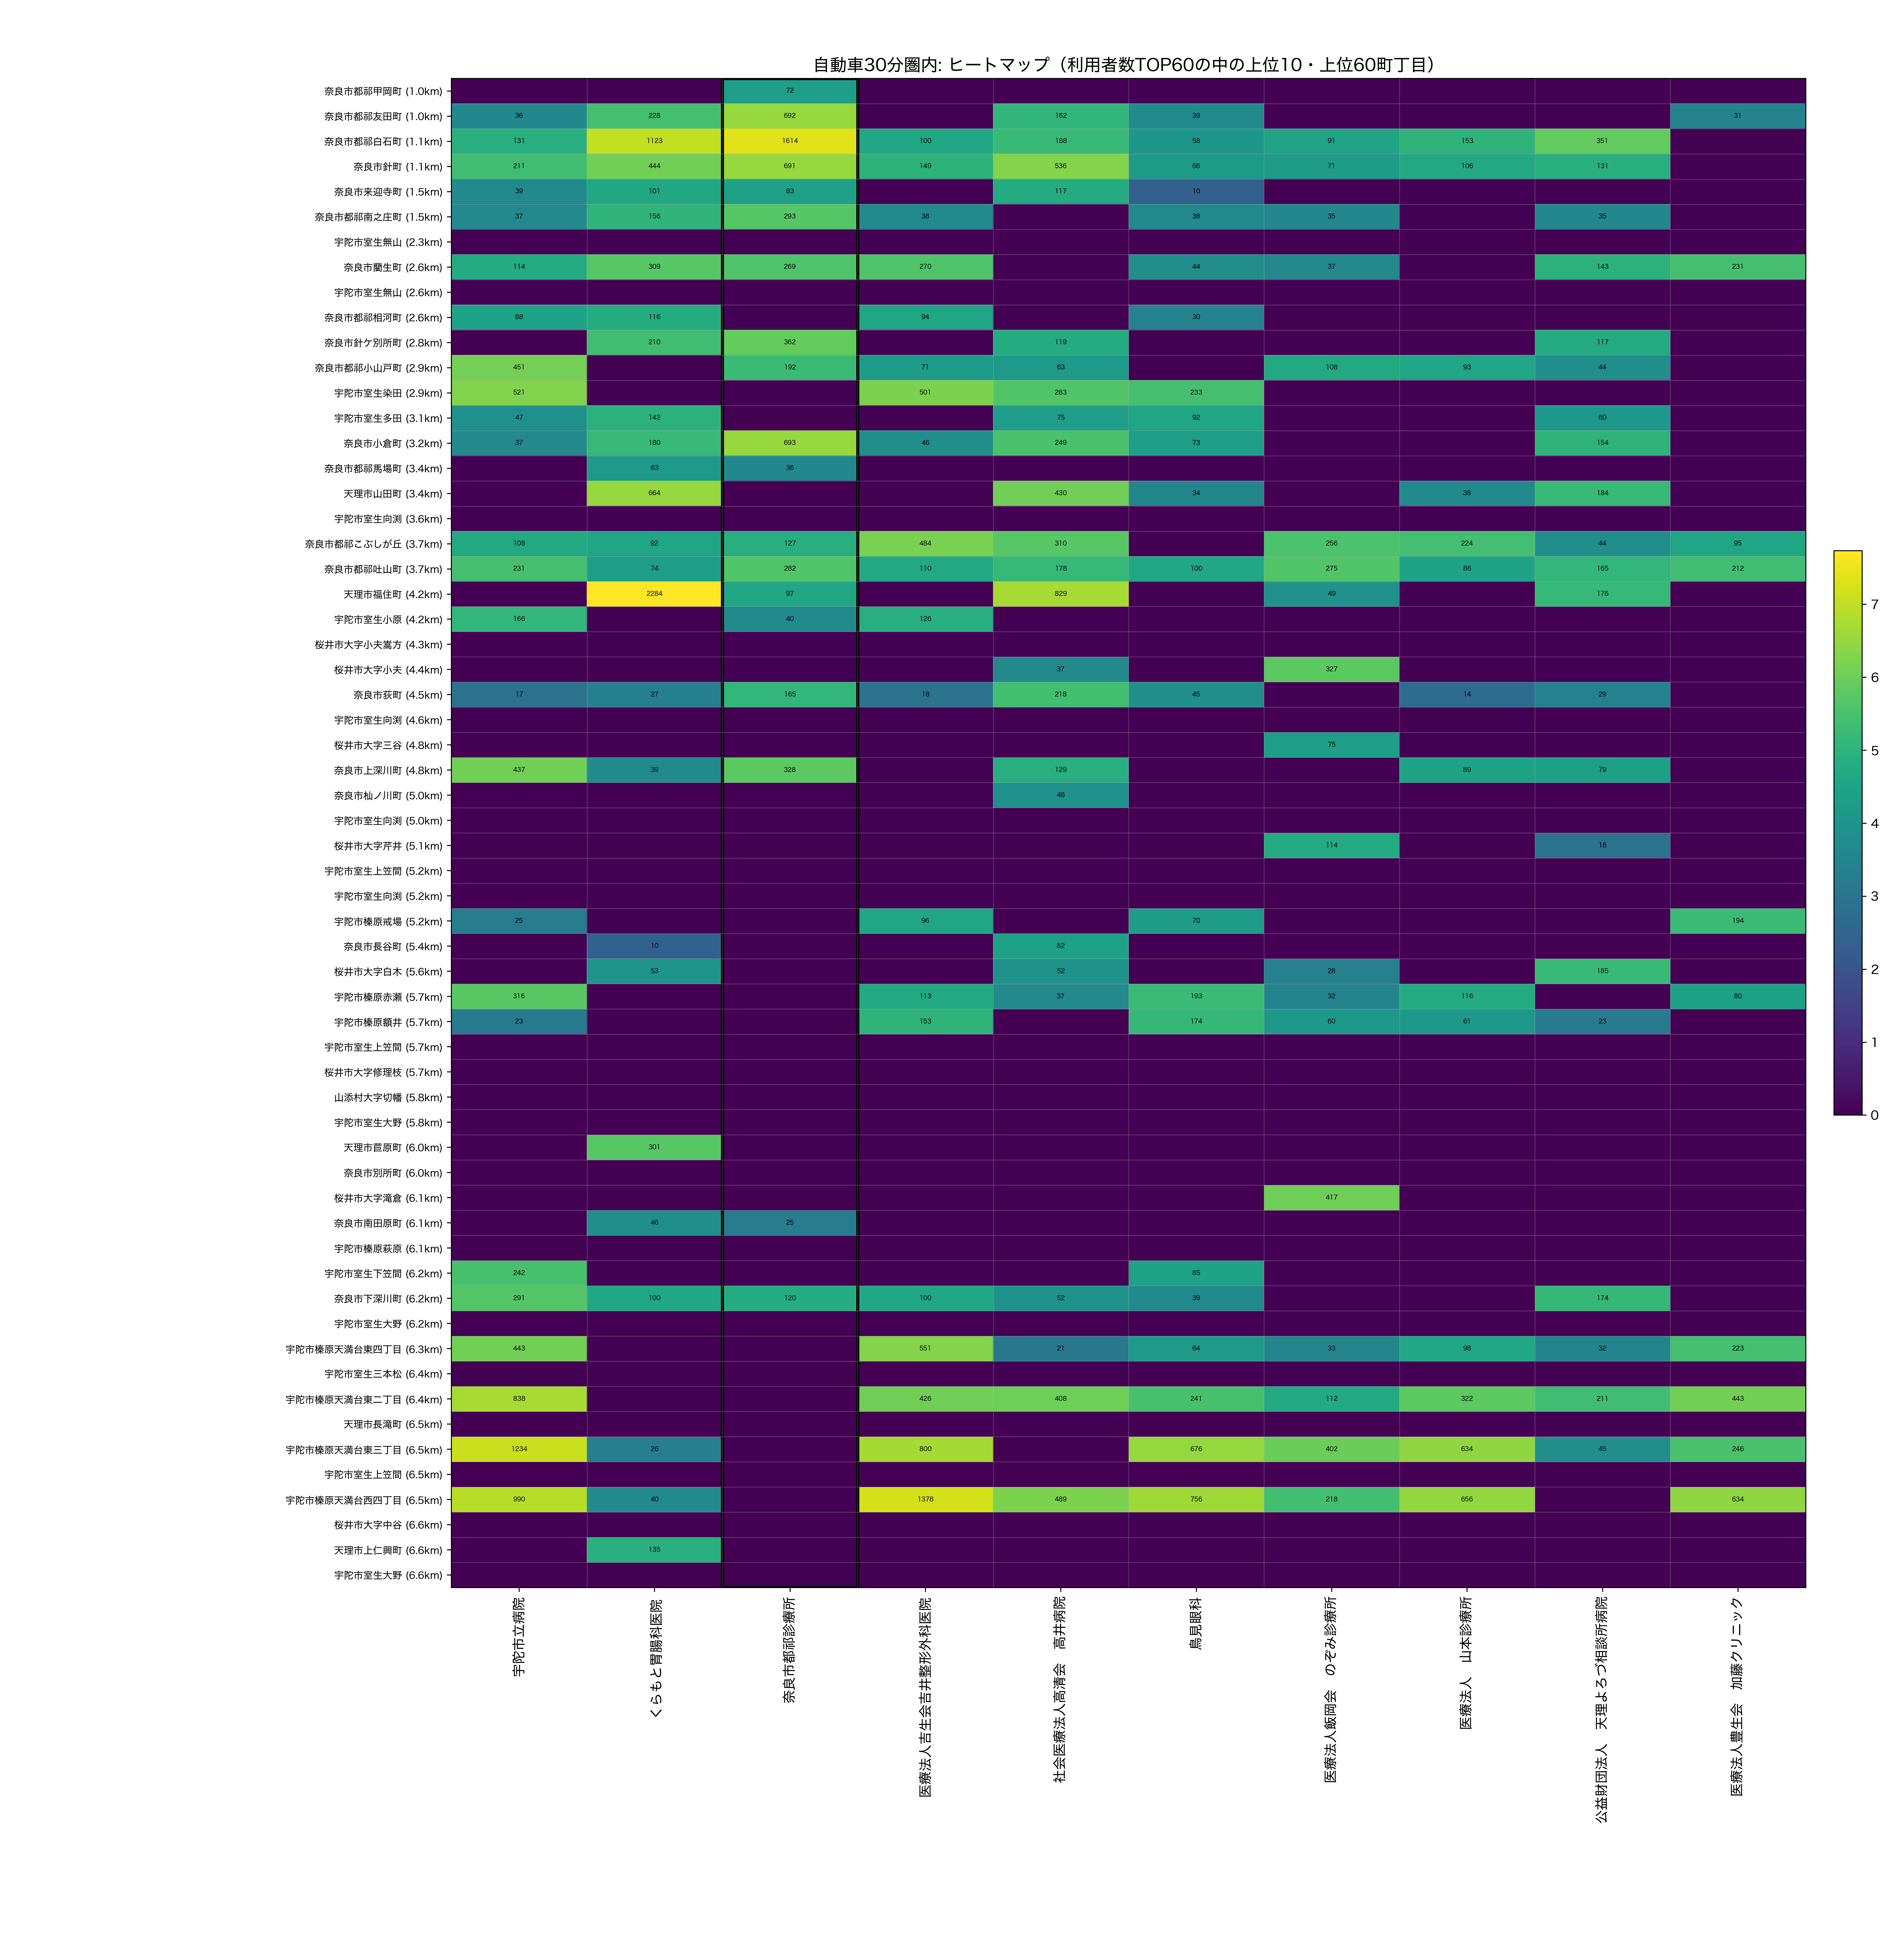

The file beside this chart, header and first rows:
town_name_show, dist_km, 宇陀市立病院, くらもと胃腸科医院, 奈良市都祁診療所, 医療法人吉生会吉井整形外科医院, 社会医療法人高清会?高井病院, 鳥見眼科, 医療法人飯岡会?のぞみ診療所, 医療法人?山本診療所, 公益財団法人?天理よろづ相談所病院, 医療法人豊生会?加藤クリニック
奈良市都祁甲岡町, 0.9753, 0.0, 0.0, 72.0, 0.0, 0.0, 0.0, 0.0, 0.0, 0.0, 0.0
奈良市都祁友田町, 1.045, 36.0, 228.0, 692.0, 0.0, 162.0, 39.0, 0.0, 0.0, 0.0, 31.0
奈良市都祁白石町, 1.114, 131.0, 1123, 1614, 100.0, 188.0, 58.0, 91.0, 153.0, 351.0, 0.0
奈良市針町, 1.145, 211.0, 444.0, 691.0, 149.0, 536.0, 66.0, 71.0, 106.0, 131.0, 0.0
奈良市来迎寺町, 1.51, 39.0, 101.0, 83.0, 0.0, 117.0, 10.0, 0.0, 0.0, 0.0, 0.0
奈良市都祁南之庄町, 1.522, 37.0, 156.0, 293.0, 38.0, 0.0, 38.0, 35.0, 0.0, 35.0, 0.0
宇陀市室生無山, 2.29, 0.0, 0.0, 0.0, 0.0, 0.0, 0.0, 0.0, 0.0, 0.0, 0.0
奈良市藺生町, 2.596, 114.0, 309.0, 269.0, 270.0, 0.0, 44.0, 37.0, 0.0, 143.0, 231.0
宇陀市室生無山, 2.605, 0.0, 0.0, 0.0, 0.0, 0.0, 0.0, 0.0, 0.0, 0.0, 0.0
奈良市都祁相河町, 2.615, 88.0, 116.0, 0.0, 94.0, 0.0, 30.0, 0.0, 0.0, 0.0, 0.0
奈良市針ケ別所町, 2.792, 0.0, 210.0, 362.0, 0.0, 119.0, 0.0, 0.0, 0.0, 117.0, 0.0
奈良市都祁小山戸町, 2.876, 451.0, 0.0, 192.0, 71.0, 63.0, 0.0, 108.0, 93.0, 44.0, 0.0
宇陀市室生染田, 2.936, 521.0, 0.0, 0.0, 501.0, 283.0, 233.0, 0.0, 0.0, 0.0, 0.0
宇陀市室生多田, 3.147, 47.0, 142.0, 0.0, 0.0, 75.0, 92.0, 0.0, 0.0, 60.0, 0.0
奈良市小倉町, 3.159, 37.0, 180.0, 693.0, 46.0, 249.0, 73.0, 0.0, 0.0, 154.0, 0.0
奈良市都祁馬場町, 3.358, 0.0, 63.0, 36.0, 0.0, 0.0, 0.0, 0.0, 0.0, 0.0, 0.0
天理市山田町, 3.427, 0.0, 664.0, 0.0, 0.0, 430.0, 34.0, 0.0, 38.0, 184.0, 0.0
宇陀市室生向渕, 3.637, 0.0, 0.0, 0.0, 0.0, 0.0, 0.0, 0.0, 0.0, 0.0, 0.0
奈良市都祁こぶしが丘, 3.66, 108.0, 92.0, 127.0, 484.0, 310.0, 0.0, 256.0, 224.0, 44.0, 95.0
奈良市都祁吐山町, 3.684, 231.0, 74.0, 282.0, 110.0, 178.0, 100.0, 275.0, 86.0, 165.0, 212.0
天理市福住町, 4.16, 0.0, 2284, 97.0, 0.0, 829.0, 0.0, 49.0, 0.0, 176.0, 0.0
宇陀市室生小原, 4.234, 166.0, 0.0, 40.0, 126.0, 0.0, 0.0, 0.0, 0.0, 0.0, 0.0
桜井市大字小夫嵩方, 4.346, 0.0, 0.0, 0.0, 0.0, 0.0, 0.0, 0.0, 0.0, 0.0, 0.0
桜井市大字小夫, 4.402, 0.0, 0.0, 0.0, 0.0, 37.0, 0.0, 327.0, 0.0, 0.0, 0.0
奈良市荻町, 4.53, 17.0, 27.0, 165.0, 18.0, 218.0, 45.0, 0.0, 14.0, 29.0, 0.0
宇陀市室生向渕, 4.584, 0.0, 0.0, 0.0, 0.0, 0.0, 0.0, 0.0, 0.0, 0.0, 0.0
桜井市大字三谷, 4.775, 0.0, 0.0, 0.0, 0.0, 0.0, 0.0, 75.0, 0.0, 0.0, 0.0
奈良市上深川町, 4.804, 437.0, 39.0, 328.0, 0.0, 129.0, 0.0, 0.0, 89.0, 79.0, 0.0
奈良市杣ノ川町, 4.982, 0.0, 0.0, 0.0, 0.0, 48.0, 0.0, 0.0, 0.0, 0.0, 0.0
宇陀市室生向渕, 5.013, 0.0, 0.0, 0.0, 0.0, 0.0, 0.0, 0.0, 0.0, 0.0, 0.0
桜井市大字芹井, 5.129, 0.0, 0.0, 0.0, 0.0, 0.0, 0.0, 114.0, 0.0, 18.0, 0.0
宇陀市室生上笠間, 5.166, 0.0, 0.0, 0.0, 0.0, 0.0, 0.0, 0.0, 0.0, 0.0, 0.0
宇陀市室生向渕, 5.176, 0.0, 0.0, 0.0, 0.0, 0.0, 0.0, 0.0, 0.0, 0.0, 0.0
宇陀市榛原戒場, 5.216, 25.0, 0.0, 0.0, 96.0, 0.0, 70.0, 0.0, 0.0, 0.0, 194.0
奈良市長谷町, 5.405, 0.0, 10.0, 0.0, 0.0, 82.0, 0.0, 0.0, 0.0, 0.0, 0.0
桜井市大字白木, 5.632, 0.0, 53.0, 0.0, 0.0, 52.0, 0.0, 28.0, 0.0, 185.0, 0.0
宇陀市榛原赤瀬, 5.666, 316.0, 0.0, 0.0, 113.0, 37.0, 193.0, 32.0, 116.0, 0.0, 80.0
宇陀市榛原額井, 5.712, 23.0, 0.0, 0.0, 153.0, 0.0, 174.0, 60.0, 61.0, 23.0, 0.0
宇陀市室生上笠間, 5.731, 0.0, 0.0, 0.0, 0.0, 0.0, 0.0, 0.0, 0.0, 0.0, 0.0
桜井市大字修理枝, 5.737, 0.0, 0.0, 0.0, 0.0, 0.0, 0.0, 0.0, 0.0, 0.0, 0.0
山添村大字切幡, 5.835, 0.0, 0.0, 0.0, 0.0, 0.0, 0.0, 0.0, 0.0, 0.0, 0.0
宇陀市室生大野, 5.845, 0.0, 0.0, 0.0, 0.0, 0.0, 0.0, 0.0, 0.0, 0.0, 0.0
天理市苣原町, 6.004, 0.0, 301.0, 0.0, 0.0, 0.0, 0.0, 0.0, 0.0, 0.0, 0.0
奈良市別所町, 6.032, 0.0, 0.0, 0.0, 0.0, 0.0, 0.0, 0.0, 0.0, 0.0, 0.0
桜井市大字滝倉, 6.069, 0.0, 0.0, 0.0, 0.0, 0.0, 0.0, 417.0, 0.0, 0.0, 0.0
奈良市南田原町, 6.083, 0.0, 46.0, 25.0, 0.0, 0.0, 0.0, 0.0, 0.0, 0.0, 0.0
宇陀市榛原萩原, 6.107, 0.0, 0.0, 0.0, 0.0, 0.0, 0.0, 0.0, 0.0, 0.0, 0.0
宇陀市室生下笠間, 6.171, 242.0, 0.0, 0.0, 0.0, 0.0, 85.0, 0.0, 0.0, 0.0, 0.0
奈良市下深川町, 6.196, 291.0, 100.0, 120.0, 100.0, 52.0, 39.0, 0.0, 0.0, 174.0, 0.0
宇陀市室生大野, 6.205, 0.0, 0.0, 0.0, 0.0, 0.0, 0.0, 0.0, 0.0, 0.0, 0.0
宇陀市榛原天満台東四丁目, 6.346, 443.0, 0.0, 0.0, 551.0, 21.0, 64.0, 33.0, 98.0, 32.0, 223.0
宇陀市室生三本松, 6.422, 0.0, 0.0, 0.0, 0.0, 0.0, 0.0, 0.0, 0.0, 0.0, 0.0
宇陀市榛原天満台東二丁目, 6.438, 838.0, 0.0, 0.0, 426.0, 408.0, 241.0, 112.0, 322.0, 211.0, 443.0
天理市長滝町, 6.455, 0.0, 0.0, 0.0, 0.0, 0.0, 0.0, 0.0, 0.0, 0.0, 0.0
宇陀市榛原天満台東三丁目, 6.495, 1234, 26.0, 0.0, 800.0, 0.0, 676.0, 402.0, 634.0, 45.0, 246.0
宇陀市室生上笠間, 6.513, 0.0, 0.0, 0.0, 0.0, 0.0, 0.0, 0.0, 0.0, 0.0, 0.0
宇陀市榛原天満台西四丁目, 6.528, 990.0, 40.0, 0.0, 1378, 489.0, 756.0, 218.0, 656.0, 0.0, 634.0
桜井市大字中谷, 6.611, 0.0, 0.0, 0.0, 0.0, 0.0, 0.0, 0.0, 0.0, 0.0, 0.0
天理市上仁興町, 6.615, 0.0, 135.0, 0.0, 0.0, 0.0, 0.0, 0.0, 0.0, 0.0, 0.0
宇陀市室生大野, 6.635, 0.0, 0.0, 0.0, 0.0, 0.0, 0.0, 0.0, 0.0, 0.0, 0.0
